The GitHub repository kmk9461/Interests_Portfolio contains a labelled image folder "train_test_data" with 2 categories: crochet stitches, knitting stitches. Examples follow, each with its label.

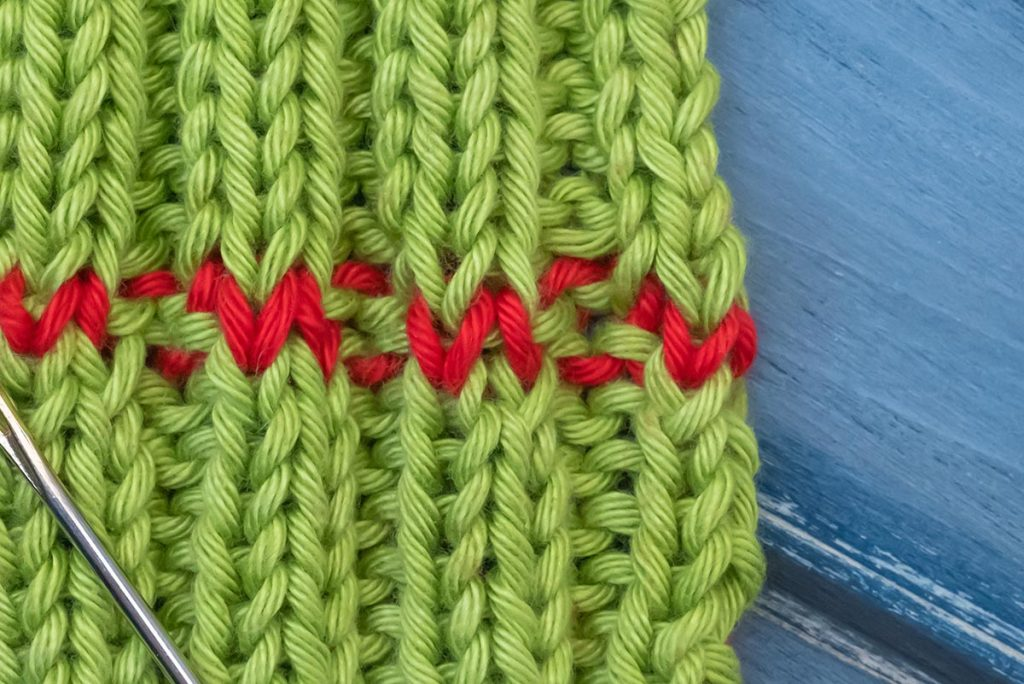
Label: knitting stitches

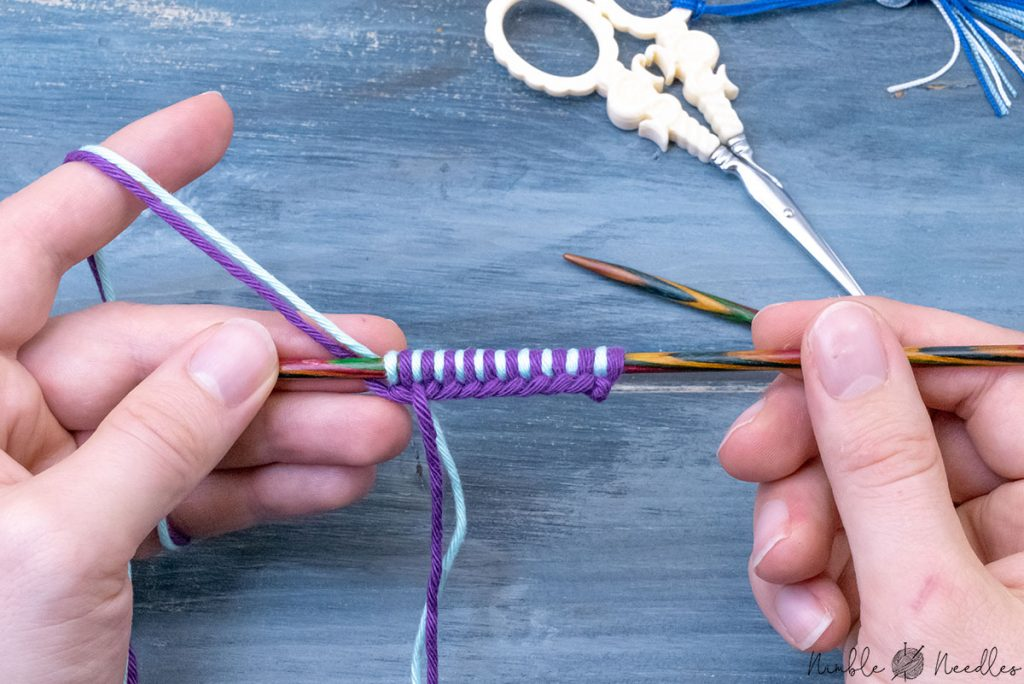
Label: knitting stitches

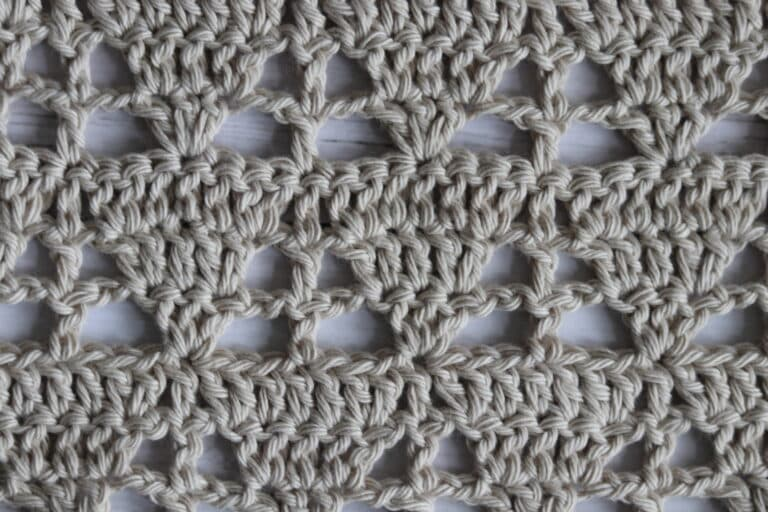
Label: crochet stitches

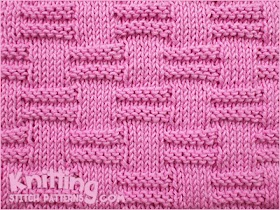
Label: knitting stitches

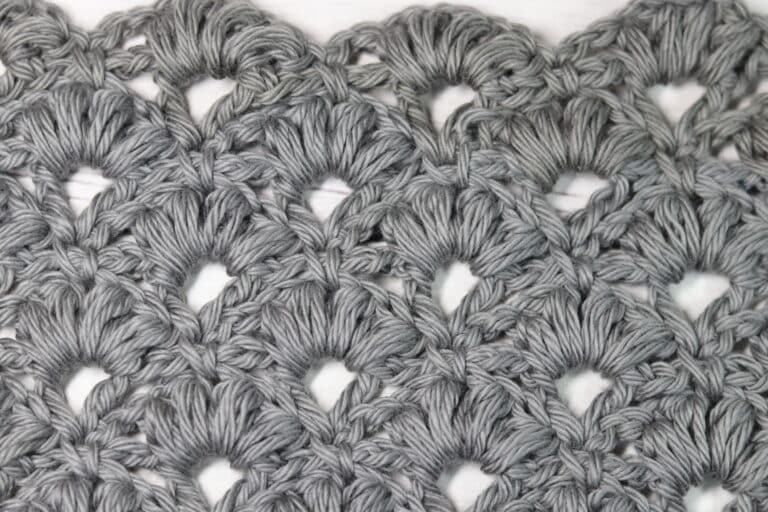
Label: crochet stitches

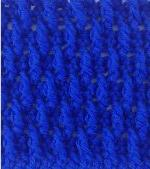
Label: crochet stitches
